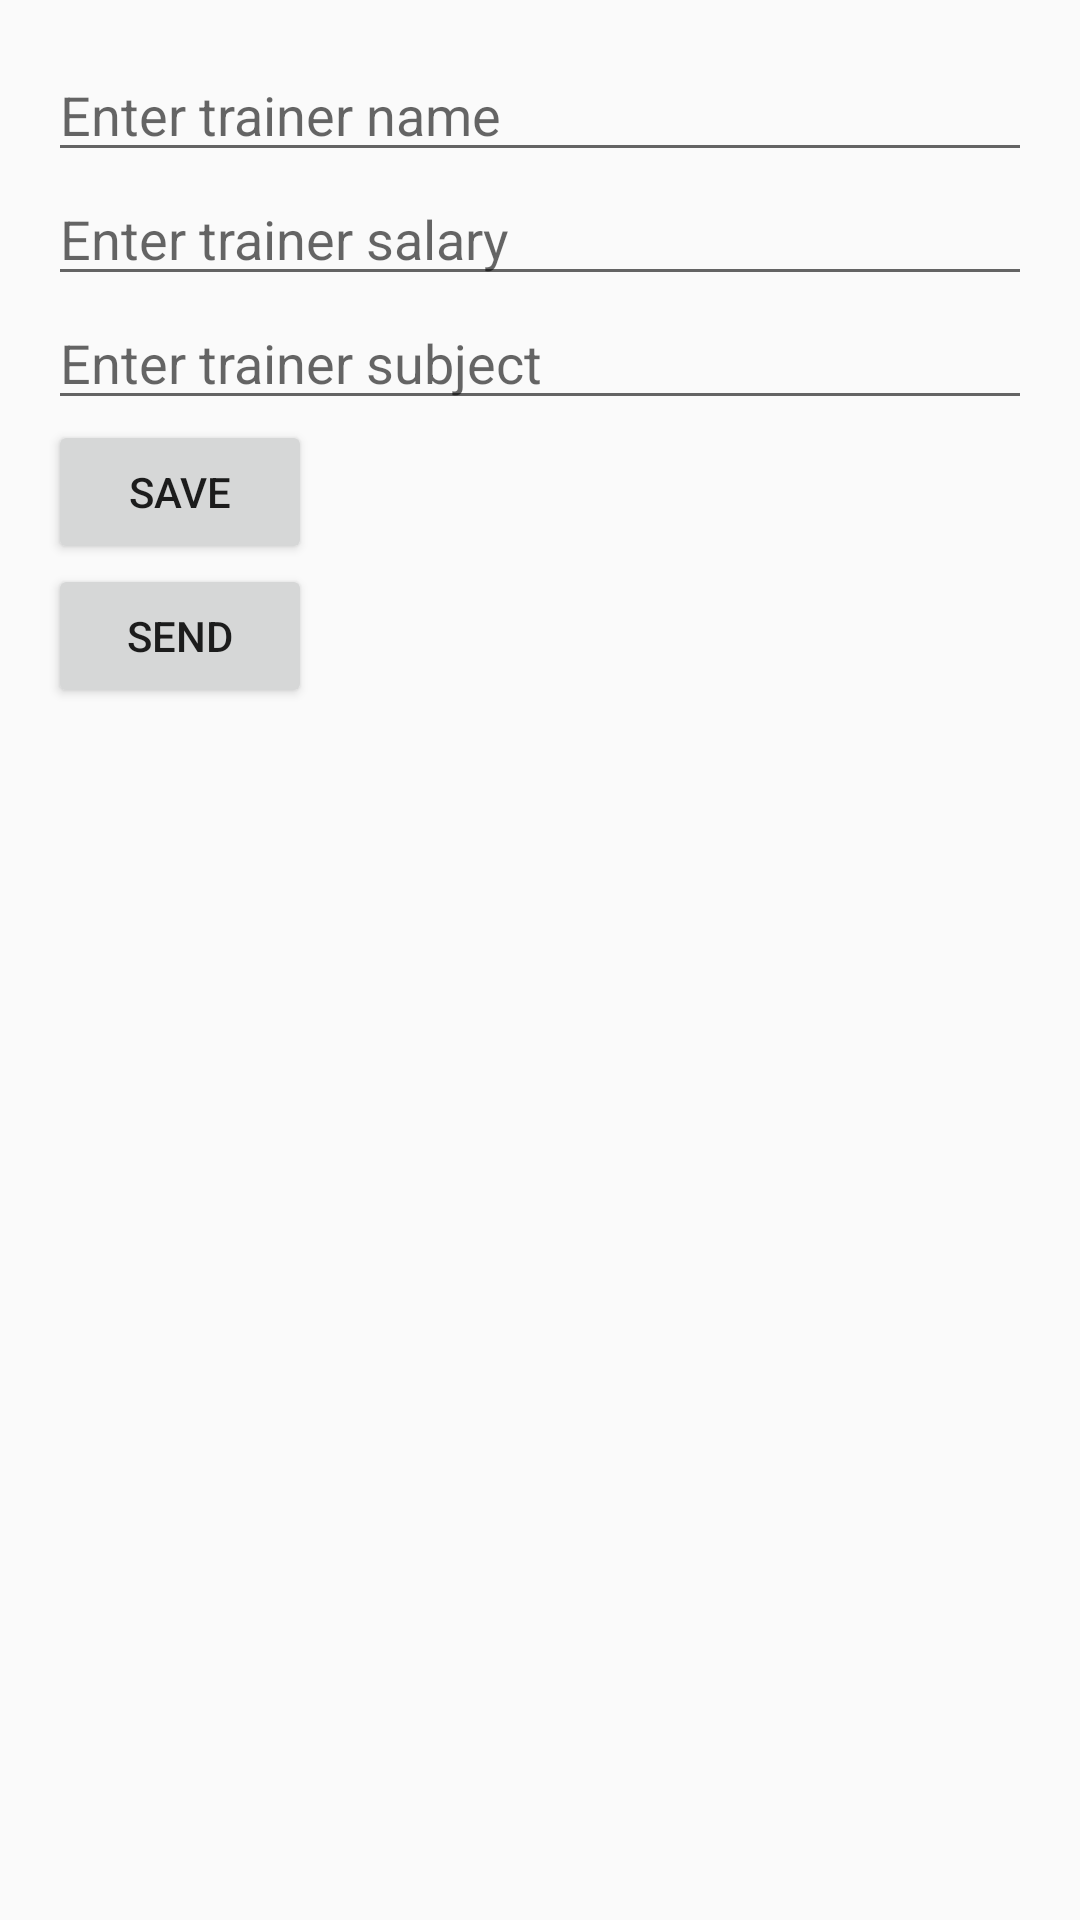

Produce the Android XML layout that renders to this screen, including the resource entries it uses.
<!-- AndroidManifest.xml: application theme AppTheme -->
<!-- res/layout/employee_activity.xml -->
<?xml version="1.0" encoding="utf-8"?>
<LinearLayout xmlns:android="http://schemas.android.com/apk/res/android"
    xmlns:tools="http://schemas.android.com/tools"
    android:orientation="vertical"
    android:layout_width="match_parent"
    android:layout_height="match_parent"
    android:paddingBottom="@dimen/activity_vertical_margin"
    android:paddingLeft="@dimen/activity_horizontal_margin"
    android:paddingRight="@dimen/activity_horizontal_margin"
    android:paddingTop="@dimen/activity_vertical_margin">

    <EditText
        android:layout_width="match_parent"
        android:id="@+id/name"
        android:layout_height="wrap_content"
        android:hint="Enter trainer name"
        />
    <EditText
        android:layout_width="match_parent"
        android:layout_height="wrap_content"
        android:inputType="number"
        android:id="@+id/salary"
        android:hint="Enter trainer salary"
        />
    <EditText
        android:layout_width="match_parent"
        android:id="@+id/subject"
        android:layout_height="wrap_content"
        android:hint="Enter trainer subject"
        />

    <Button
        android:layout_width="wrap_content"
        android:id="@+id/save1"
        android:layout_height="wrap_content"

        android:text="Save"
        />
    <Button
        android:layout_width="wrap_content"
        android:layout_height="wrap_content"
        android:id="@+id/send1"

        android:text="Send"
        />
</LinearLayout>
<!-- resources referenced by this layout -->
<resources>
  <dimen name="activity_horizontal_margin">16dp</dimen>
  <dimen name="activity_vertical_margin">16dp</dimen>
  <style name="AppTheme" parent="Theme.AppCompat.Light.DarkActionBar">
          
          <item name="colorPrimary">@color/colorPrimary</item>
          <item name="colorPrimaryDark">@color/colorPrimaryDark</item>
          <item name="colorAccent">@color/colorAccent</item>
      </style>
  <color name="colorPrimary">#3F51B5</color>
  <color name="colorPrimaryDark">#303F9F</color>
  <color name="colorAccent">#FF4081</color>
</resources>
